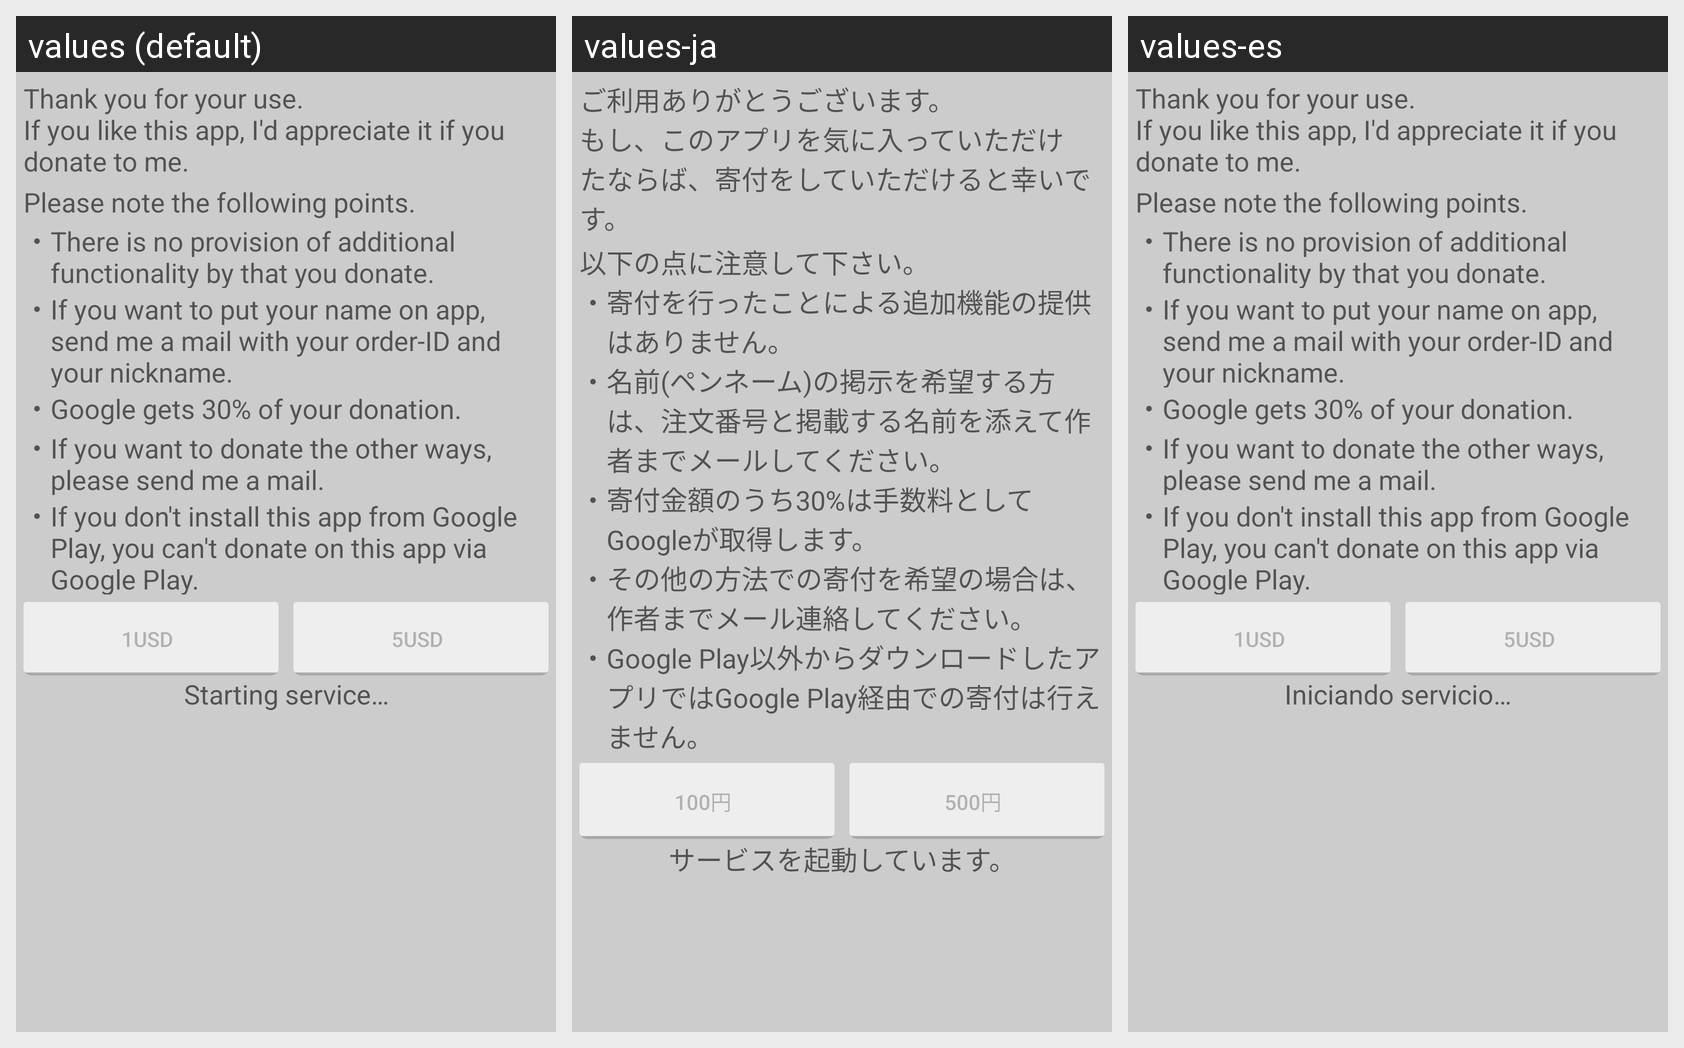

For this localized Android screen grid, give each drawn string resource with its value in every locale shown.
Android screen res/layout/activity_donate.xml rendered under 3 locales, left to right: values (default), values-ja, values-es. Device: Nexus 5 (rendered at 1080×1920; each locale shown at half size, 540×960, under a caption strip naming it); theme AppTheme.
Strings drawn on this screen, with the default value and each locale's value (text and hints the layout hard-codes, and strings that could not be matched under every locale, appear in the picture but are not listed):

donate_desc
  values: Thank you for your use.
      If you like this app, I'd appreciate it if you donate to me.
  values-ja: ご利用ありがとうございます。
      もし、このアプリを気に入っていただけたならば、寄付をしていただけると幸いです。
  values-es: Thank you for your use.
      If you like this app, I'd appreciate it if you donate to me.  [not translated; the default value is used]

donate_im
  values: Please note the following points.
  values-ja: 以下の点に注意して下さい。
  values-es: Please note the following points.  [not translated; the default value is used]

str_dot
  values: ・
  values-ja: ・
  values-es: ・

donate_im_1
  values: There is no provision of additional functionality by that you donate.
  values-ja: 寄付を行ったことによる追加機能の提供はありません。
  values-es: There is no provision of additional functionality by that you donate.  [not translated; the default value is used]

donate_im_2
  values: If you want to put your name on app, send me a mail with your order-ID and your nickname.
  values-ja: 名前(ペンネーム)の掲示を希望する方は、注文番号と掲載する名前を添えて作者までメールしてください。
  values-es: If you want to put your name on app, send me a mail with your order-ID and your nickname.  [not translated; the default value is used]

donate_im_3
  values: Google gets 30% of your donation.
  values-ja: 寄付金額のうち30%は手数料としてGoogleが取得します。
  values-es: Google gets 30% of your donation.  [not translated; the default value is used]

donate_im_4
  values: If you want to donate the other ways, please send me a mail.
  values-ja: その他の方法での寄付を希望の場合は、作者までメール連絡してください。
  values-es: If you want to donate the other ways, please send me a mail.  [not translated; the default value is used]

donate_im_5
  values: If you don't install this app from Google Play, you can't donate on this app via Google Play.
  values-ja: Google Play以外からダウンロードしたアプリではGoogle Play経由での寄付は行えません。
  values-es: If you don't install this app from Google Play, you can't donate on this app via Google Play.  [not translated; the default value is used]

donate_100
  values: 1USD
  values-ja: 100円
  values-es: 1USD  [not translated; the default value is used]

donate_500
  values: 5USD
  values-ja: 500円
  values-es: 5USD  [not translated; the default value is used]

str_starting_service
  values: Starting service…
  values-ja: サービスを起動しています。
  values-es: Iniciando servicio…
